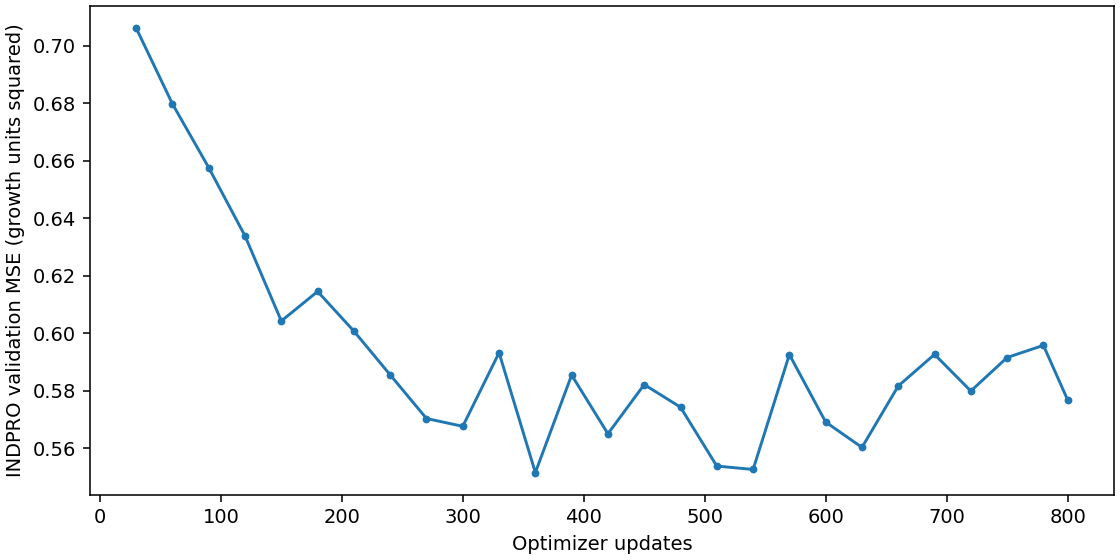

Data behind this chart, as committed beside it:
update, mse_standardized, mae_standardized, mse_growth_units, mae_growth_units
30, 1.163, 0.732, 0.7062, 0.5704
60, 1.12, 0.7203, 0.6798, 0.5613
90, 1.083, 0.709, 0.6576, 0.5525
120, 1.044, 0.6962, 0.6339, 0.5425
150, 0.9953, 0.6783, 0.6043, 0.5285
180, 1.012, 0.6852, 0.6146, 0.5339
210, 0.9895, 0.6762, 0.6008, 0.5269
240, 0.9645, 0.6671, 0.5856, 0.5198
270, 0.9395, 0.6551, 0.5704, 0.5105
300, 0.935, 0.6522, 0.5677, 0.5082
330, 0.9772, 0.6705, 0.5933, 0.5225
360, 0.9085, 0.6341, 0.5516, 0.4941
390, 0.9643, 0.6607, 0.5855, 0.5148
420, 0.9307, 0.6415, 0.5651, 0.4999
450, 0.9589, 0.6581, 0.5822, 0.5128
480, 0.9459, 0.6482, 0.5743, 0.5051
510, 0.9122, 0.6328, 0.5539, 0.4931
540, 0.9103, 0.6343, 0.5527, 0.4942
570, 0.9761, 0.6674, 0.5926, 0.5201
600, 0.9374, 0.6458, 0.5692, 0.5032
630, 0.9229, 0.6405, 0.5604, 0.499
660, 0.9581, 0.6588, 0.5817, 0.5133
690, 0.9762, 0.6635, 0.5927, 0.517
720, 0.9552, 0.6568, 0.58, 0.5118
750, 0.9744, 0.6634, 0.5916, 0.5169
780, 0.9814, 0.6667, 0.5959, 0.5195
800, 0.9502, 0.6537, 0.5769, 0.5094
